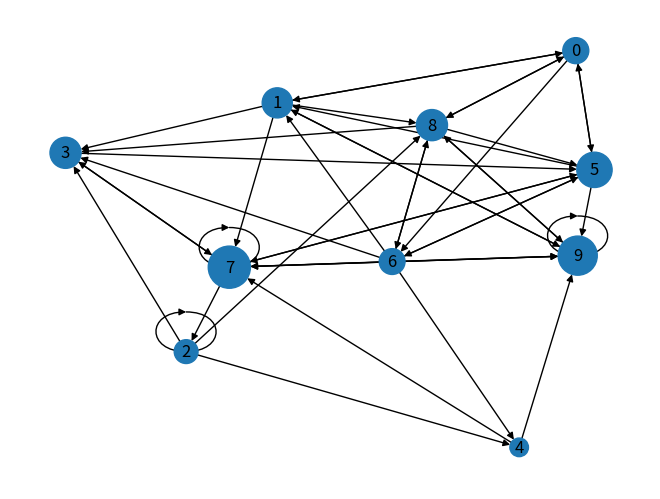
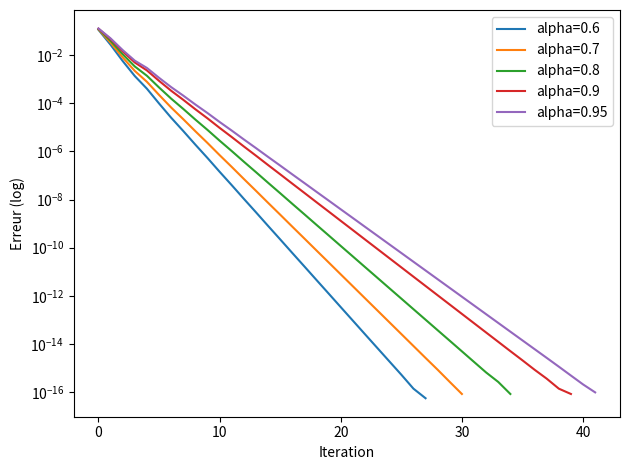

Source code (Python) for these figures, in order:
import numpy as np
import networkx as nx
import matplotlib.pyplot as plt

epsilon = 1e-16



def graph_alea(n) :
    """
    Génère une matrice d'adjacence aléatoire.

    Complexité :
    O(n^2) pour générer la matrice.
    """

    A = np.random.randint(2, size = (n,n))
    
    #Uniquement pour les petits graphes, sinon ça prend trop de temps à afficher.
    #G = mat_to_graph(A,n)
    #affiche_graph(G)

    return A

def mat_to_graph(A,n) :
    """
    Convertit une matrice d'adjacence A en graphe orienté NetworkX.

    Complexité :
    O(n^2) car on parcourt toute la matrice d'adjacence.
    """

    G = nx.DiGraph()
    G.add_nodes_from(range(n))

    for i in range(n) :
        for j in range(n) :
            if A[i,j] == 1 :
                G.add_edge(j,i) 
                # On ajoute une arête de j vers i car A[i,j] = 1 donc il y a un lien de la page j vers la page i.

    return G

def surfer_alea(n):
    """
    Génère un vecteur de probabilité aléatoire
    représentant la position initiale du surfer.

    Complexité :
    O(n)
    """

    x = np.random.rand(n)
    x = x / x.sum()

    return x

def affiche_graph(G) :
    """
    Affiche le graphe.

    Complexité : Complexité de la fonction draw : couteuse pour des grandes valeurs de n.
    """
    pos = nx.spring_layout(G) # Positionnement des nœuds pour une meilleure visualisation. Limite les chevauchements.
    nx.draw(G, pos, with_labels=True, node_size=800)
    #ligne suivante pour enregistrer le graphe et l'insérer dans le rapport.
    #plt.savefig("graphe.png")
    plt.show()
    print(G)
    return


def calcul_P(A,n) :
    """
    Calcule la matrice de transition P du graphe.

    P[i,j] = probabilité de passer de j vers i.

    Complexité :
    O(n^2)
    """

    P = np.zeros((n,n))

    
    for j in range(n) :

        # Calcul du degré sortant de j
        deg = np.sum(A[:,j])
     
        # remplissage de la colonne j de P
        if deg != 0 :
            for i in range(n) :
                
                if A[i,j] == 1:
                    P[i,j] = 1 / deg

    return P


def calcul_G(A,n,alpha) :
    """
    Construit la matrice de Google :

        G = αP + (1-α)/n * U

    où U est la matrice de téléportation.

    Complexité :
    O(n^2)
    """

    P = calcul_P(A,n)
    U = np.ones([n,n])

    G = alpha*P + 1/n * (1 - alpha) * U

    return G




def pagerank(G,n,x) :
    """
    Calcule le vecteur PageRank par itération :

        x_{k+1} = G x_k

    jusqu'à convergence.

    Critère d'arrêt :
        max |x_{k+1} - x_k| < epsilon : toutes les composantes du vecteur de probabilité sont proches de leur valeur limite.

    Complexité :
    O(k * n^2)
    où k est le nombre d'itérations nécessaires
    pour atteindre la convergence.
    """

    xnext = np.dot(G,x)
    erreurs = []

    diff = np.max(np.abs(x - xnext))
    erreurs.append(diff)

    while diff > epsilon :
    
      x = xnext
      xnext = np.dot(G,x)

      diff = np.max(np.abs(x - xnext))
      erreurs.append(diff)
    
    return xnext, erreurs

def draw_pagerank(A,n,alpha,f):
    """
    Utilise l'algorithme de PageRank et le graphe obtenu avec des tailles de nœuds proportionnelles au PageRank.
    """

    Ggraph = mat_to_graph(A,n)

    G = calcul_G(A,n,alpha)

    x = surfer_alea(n)

    scores, _ = pagerank(G,n,x)

    sizes = 5000*scores

    nx.draw(Ggraph,
            with_labels=True,
            node_size=sizes)

    plt.savefig(f)
    plt.show()
    
    return

def convergence_alpha(A,n,x):
    """
    Étudie la convergence de l'algorithme de PageRank en fonction de alpha.
    On remarque que plus alpha est proche de 1, plus la convergence est lente, cependant, plus alpha est proche de 1, plus le PageRank dépend du graphe et moins du hasard.

    On cherche un bon candidat pour alpha, qui soit à la fois rapide à converger et qui reflète bien la structure du graphe.
    """

    alphas = [0.6,0.7,0.8,0.9,0.95]
    x_copy = x.copy()

    plt.figure()

    for a in alphas:

        G = calcul_G(A,n,a)

        _, erreurs = pagerank(G,n,x_copy)
        plt.semilogy(erreurs,label=f"alpha={a}")

    plt.xlabel("Iteration")
    plt.ylabel("Erreur (log)")
    plt.legend()
    plt.tight_layout()
    plt.savefig("convergence_alpha.png")
    plt.show()

    return
    

# Tests et programme principal

def main():
    # -----------------------------
    # Paramètres
    # -----------------------------
    n = 10
    alpha_values = [0.85]

    # -----------------------------
    # Génération des données
    # -----------------------------
    A = graph_alea(n)
    print("Matrice d'adjacence :")
    print(A)

    x0 = surfer_alea(n)

    # -----------------------------
    # Visualisation PageRank
    # -----------------------------
    for a in alpha_values:
        filename = f"pagerank_alpha_{int(a*100)}.png"
        draw_pagerank(A, n, a, filename)

    # -----------------------------
    # Étude de convergence
    # -----------------------------
    convergence_alpha(A, n, x0.copy())

    return

if __name__ == "__main__":
    main()
